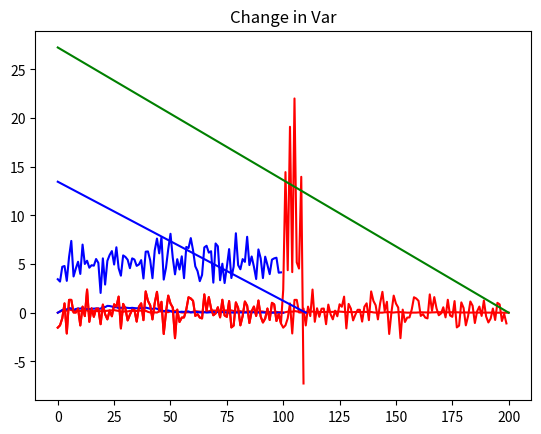

The script that saved this image:
import numpy as np
import matplotlib.pyplot as plt
import pandas as pd

def Gr(D,COLOR,TITLE):
    plt.plot(D,color=COLOR)
    plt.title(TITLE)
    plt.show()

def ST(D):
    mm=np.mean(D)
    sd=np.std(D)
    X=np.array(D)
    Z=(X-mm)/sd
    print('mean=',mm,'sd=',sd)
    return Z

def CUSUM(Data): # hat T_n(t), tin[0,1]
    X=Data
    n=len(X)
    L=[]
    m=n
    Interval=np.linspace(0,1,m+1) #구간[0,1]을 m등분, 0=t0<t1<t2<...t_m=1
    for t in Interval:
        nt=int(n*t) #가우스기호
        First_Eq=sum(X[:nt])/n**0.5
        Second_Eq =t*sum(X[:nt])/n ** 0.5
        Tn_hat=First_Eq-Second_Eq
        L.append(np.abs(Tn_hat))
    print(max(L))
    return L
A=np.random.normal(0,1,100)
B=np.random.normal(5,1,100)

AA=list(A)+list(A) #200개 데이터, mean=0, sd=1
DD=list(A+list(B)) #200 change in mean from 0to5
Gr(AA,'r','AA')
Gr(DD,'b','DD')

CUS3=CUSUM(ST(AA))
CUS4=CUSUM(ST(DD))
Gr(CUS3,'r','No change in mean')
Gr(CUS4,'b','Change in mean')

def CUSUMSQ(Data):
    X=np.array(Data)
    SD=np.std(X**2)
    n=len(X)
    L=[]
    m=n
    Interval=np.linspace(0,1,m+1)
    for t in Interval:
        nt=int(n*1)
        First_Eq=sum(X[:nt])**2/n**0.5
        Second_Eq = t*sum(X[:nt]) ** 2 / n ** 0.5
        Wn_hat=First_Eq-Second_Eq
        L.append(np.abs(Wn_hat/SD))
    print(max(L))
    return L

C=np.random.normal(0,9,10)
AC=list(A)+list(C)
Gr(AC,'r','AC')
CUS8 = CUSUMSQ(AA) #No change
Gr(CUS8,'g','No change in Var')
CUS9=CUSUMSQ(AC) # change
Gr(CUS9,'b','Change in Var')
